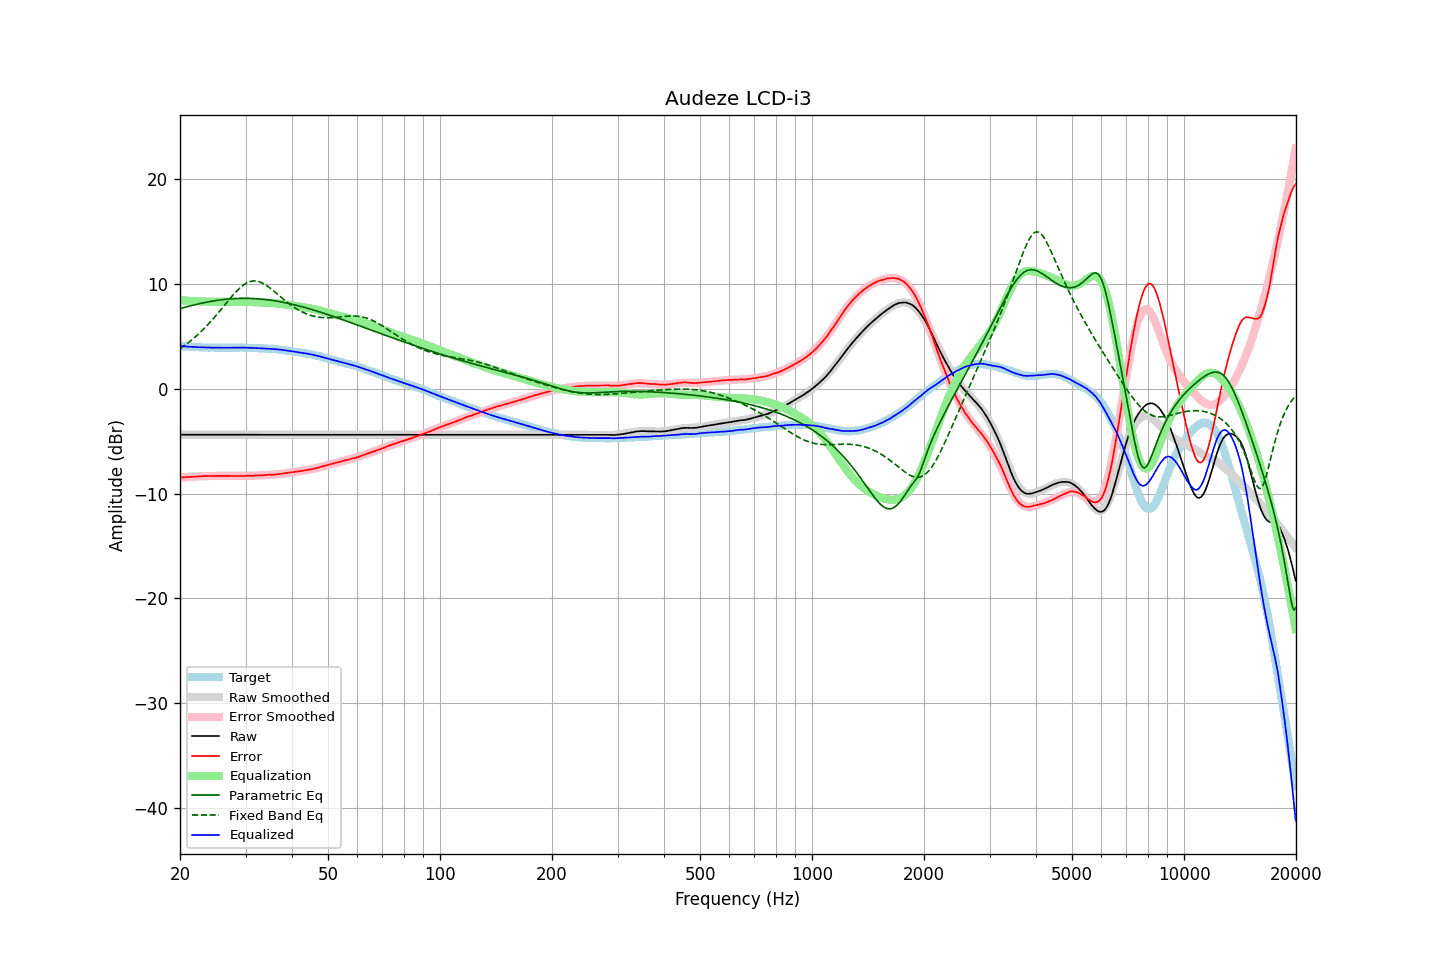

The table this chart was drawn from, first rows:
frequency, raw, error, smoothed, error_smoothed, equalization, parametric_eq, fixed_band_eq, equalized_raw, equalized_smoothed, target
20.00, -4.38, -8.47, -4.38, -8.47, 8.47, 7.65, 3.83, 4.09, 4.09, 4.09
20.20, -4.38, -8.46, -4.38, -8.46, 8.46, 7.70, 3.94, 4.08, 4.08, 4.08
20.40, -4.38, -8.45, -4.38, -8.44, 8.44, 7.74, 4.05, 4.06, 4.06, 4.07
20.61, -4.38, -8.44, -4.38, -8.43, 8.43, 7.78, 4.16, 4.05, 4.05, 4.06
20.81, -4.38, -8.42, -4.38, -8.42, 8.42, 7.83, 4.27, 4.04, 4.04, 4.04
21.02, -4.38, -8.41, -4.38, -8.41, 8.41, 7.87, 4.39, 4.03, 4.03, 4.03
21.23, -4.38, -8.40, -4.38, -8.40, 8.40, 7.91, 4.51, 4.02, 4.02, 4.02
21.44, -4.38, -8.41, -4.38, -8.39, 8.39, 7.95, 4.63, 4.01, 4.01, 4.03
21.66, -4.38, -8.39, -4.38, -8.38, 8.38, 7.99, 4.76, 4.00, 4.00, 4.01
21.87, -4.38, -8.38, -4.38, -8.37, 8.37, 8.02, 4.89, 3.99, 3.99, 4.01
22.09, -4.38, -8.37, -4.38, -8.37, 8.37, 8.06, 5.03, 3.99, 3.99, 3.99
22.31, -4.38, -8.36, -4.38, -8.36, 8.36, 8.10, 5.17, 3.98, 3.98, 3.98
22.54, -4.38, -8.35, -4.38, -8.35, 8.35, 8.13, 5.31, 3.97, 3.97, 3.97
22.76, -4.38, -8.35, -4.38, -8.35, 8.35, 8.17, 5.46, 3.97, 3.97, 3.97
22.99, -4.38, -8.34, -4.38, -8.34, 8.34, 8.20, 5.61, 3.96, 3.96, 3.96
23.22, -4.38, -8.33, -4.38, -8.34, 8.34, 8.23, 5.76, 3.96, 3.96, 3.95
23.45, -4.38, -8.34, -4.38, -8.33, 8.33, 8.26, 5.92, 3.95, 3.95, 3.96
23.69, -4.38, -8.33, -4.38, -8.33, 8.33, 8.29, 6.08, 3.95, 3.95, 3.95
23.92, -4.38, -8.32, -4.38, -8.32, 8.32, 8.32, 6.24, 3.94, 3.94, 3.94
24.16, -4.38, -8.33, -4.38, -8.32, 8.32, 8.35, 6.41, 3.94, 3.94, 3.95
24.40, -4.38, -8.33, -4.38, -8.32, 8.32, 8.37, 6.58, 3.94, 3.94, 3.95
24.65, -4.38, -8.32, -4.38, -8.31, 8.31, 8.40, 6.76, 3.94, 3.94, 3.94
24.89, -4.38, -8.32, -4.38, -8.31, 8.31, 8.42, 6.94, 3.93, 3.93, 3.94
25.14, -4.38, -8.31, -4.38, -8.31, 8.31, 8.45, 7.12, 3.93, 3.93, 3.93
25.39, -4.38, -8.31, -4.38, -8.31, 8.31, 8.47, 7.30, 3.93, 3.93, 3.93
25.65, -4.38, -8.31, -4.38, -8.31, 8.31, 8.49, 7.48, 3.93, 3.93, 3.93
25.91, -4.38, -8.31, -4.38, -8.31, 8.31, 8.51, 7.67, 3.93, 3.93, 3.93
26.16, -4.38, -8.32, -4.38, -8.31, 8.31, 8.53, 7.86, 3.93, 3.93, 3.94
26.43, -4.38, -8.31, -4.38, -8.31, 8.31, 8.54, 8.05, 3.93, 3.93, 3.93
26.69, -4.38, -8.31, -4.38, -8.31, 8.31, 8.56, 8.23, 3.93, 3.93, 3.93
26.96, -4.38, -8.31, -4.38, -8.31, 8.31, 8.57, 8.42, 3.93, 3.93, 3.93
27.23, -4.38, -8.31, -4.38, -8.31, 8.31, 8.59, 8.60, 3.93, 3.93, 3.93
27.50, -4.38, -8.31, -4.38, -8.31, 8.31, 8.60, 8.78, 3.93, 3.93, 3.93
27.77, -4.38, -8.32, -4.38, -8.31, 8.31, 8.61, 8.96, 3.93, 3.93, 3.94
28.05, -4.38, -8.31, -4.38, -8.31, 8.31, 8.62, 9.13, 3.94, 3.94, 3.93
28.33, -4.38, -8.32, -4.38, -8.31, 8.31, 8.63, 9.30, 3.94, 3.94, 3.94
28.62, -4.38, -8.32, -4.38, -8.32, 8.32, 8.63, 9.45, 3.94, 3.94, 3.94
28.90, -4.38, -8.33, -4.38, -8.32, 8.32, 8.64, 9.60, 3.94, 3.94, 3.95
29.19, -4.38, -8.33, -4.38, -8.31, 8.31, 8.64, 9.74, 3.94, 3.94, 3.95
29.48, -4.38, -8.32, -4.38, -8.31, 8.31, 8.64, 9.86, 3.94, 3.94, 3.94
29.78, -4.38, -8.32, -4.38, -8.31, 8.31, 8.64, 9.97, 3.93, 3.93, 3.94
30.08, -4.38, -8.32, -4.38, -8.31, 8.31, 8.64, 10.07, 3.93, 3.93, 3.94
30.38, -4.38, -8.30, -4.38, -8.30, 8.30, 8.64, 10.15, 3.93, 3.93, 3.92
30.68, -4.38, -8.30, -4.38, -8.30, 8.30, 8.64, 10.21, 3.92, 3.92, 3.92
30.99, -4.38, -8.30, -4.38, -8.30, 8.30, 8.63, 10.26, 3.92, 3.92, 3.92
31.30, -4.38, -8.30, -4.38, -8.29, 8.29, 8.63, 10.29, 3.91, 3.91, 3.92
31.61, -4.38, -8.29, -4.38, -8.28, 8.28, 8.62, 10.30, 3.90, 3.90, 3.91
31.93, -4.38, -8.27, -4.38, -8.28, 8.28, 8.61, 10.30, 3.90, 3.90, 3.89
32.24, -4.38, -8.28, -4.38, -8.27, 8.27, 8.60, 10.28, 3.89, 3.89, 3.90
32.57, -4.38, -8.26, -4.38, -8.26, 8.26, 8.59, 10.24, 3.88, 3.88, 3.88
32.89, -4.38, -8.26, -4.38, -8.26, 8.26, 8.58, 10.19, 3.88, 3.88, 3.88
33.22, -4.38, -8.25, -4.38, -8.25, 8.25, 8.56, 10.12, 3.87, 3.87, 3.87
33.55, -4.38, -8.25, -4.38, -8.24, 8.24, 8.55, 10.04, 3.86, 3.86, 3.87
33.89, -4.38, -8.24, -4.38, -8.23, 8.23, 8.53, 9.95, 3.86, 3.86, 3.86
34.23, -4.38, -8.22, -4.38, -8.23, 8.23, 8.52, 9.85, 3.85, 3.85, 3.84
34.57, -4.38, -8.22, -4.38, -8.22, 8.22, 8.50, 9.74, 3.84, 3.84, 3.84
34.92, -4.38, -8.20, -4.38, -8.21, 8.21, 8.48, 9.63, 3.83, 3.83, 3.82
35.27, -4.38, -8.22, -4.38, -8.20, 8.20, 8.45, 9.51, 3.82, 3.82, 3.84
35.62, -4.38, -8.19, -4.38, -8.19, 8.19, 8.43, 9.38, 3.81, 3.81, 3.81
35.97, -4.38, -8.19, -4.38, -8.17, 8.17, 8.41, 9.25, 3.79, 3.79, 3.81
... 635 more rows
